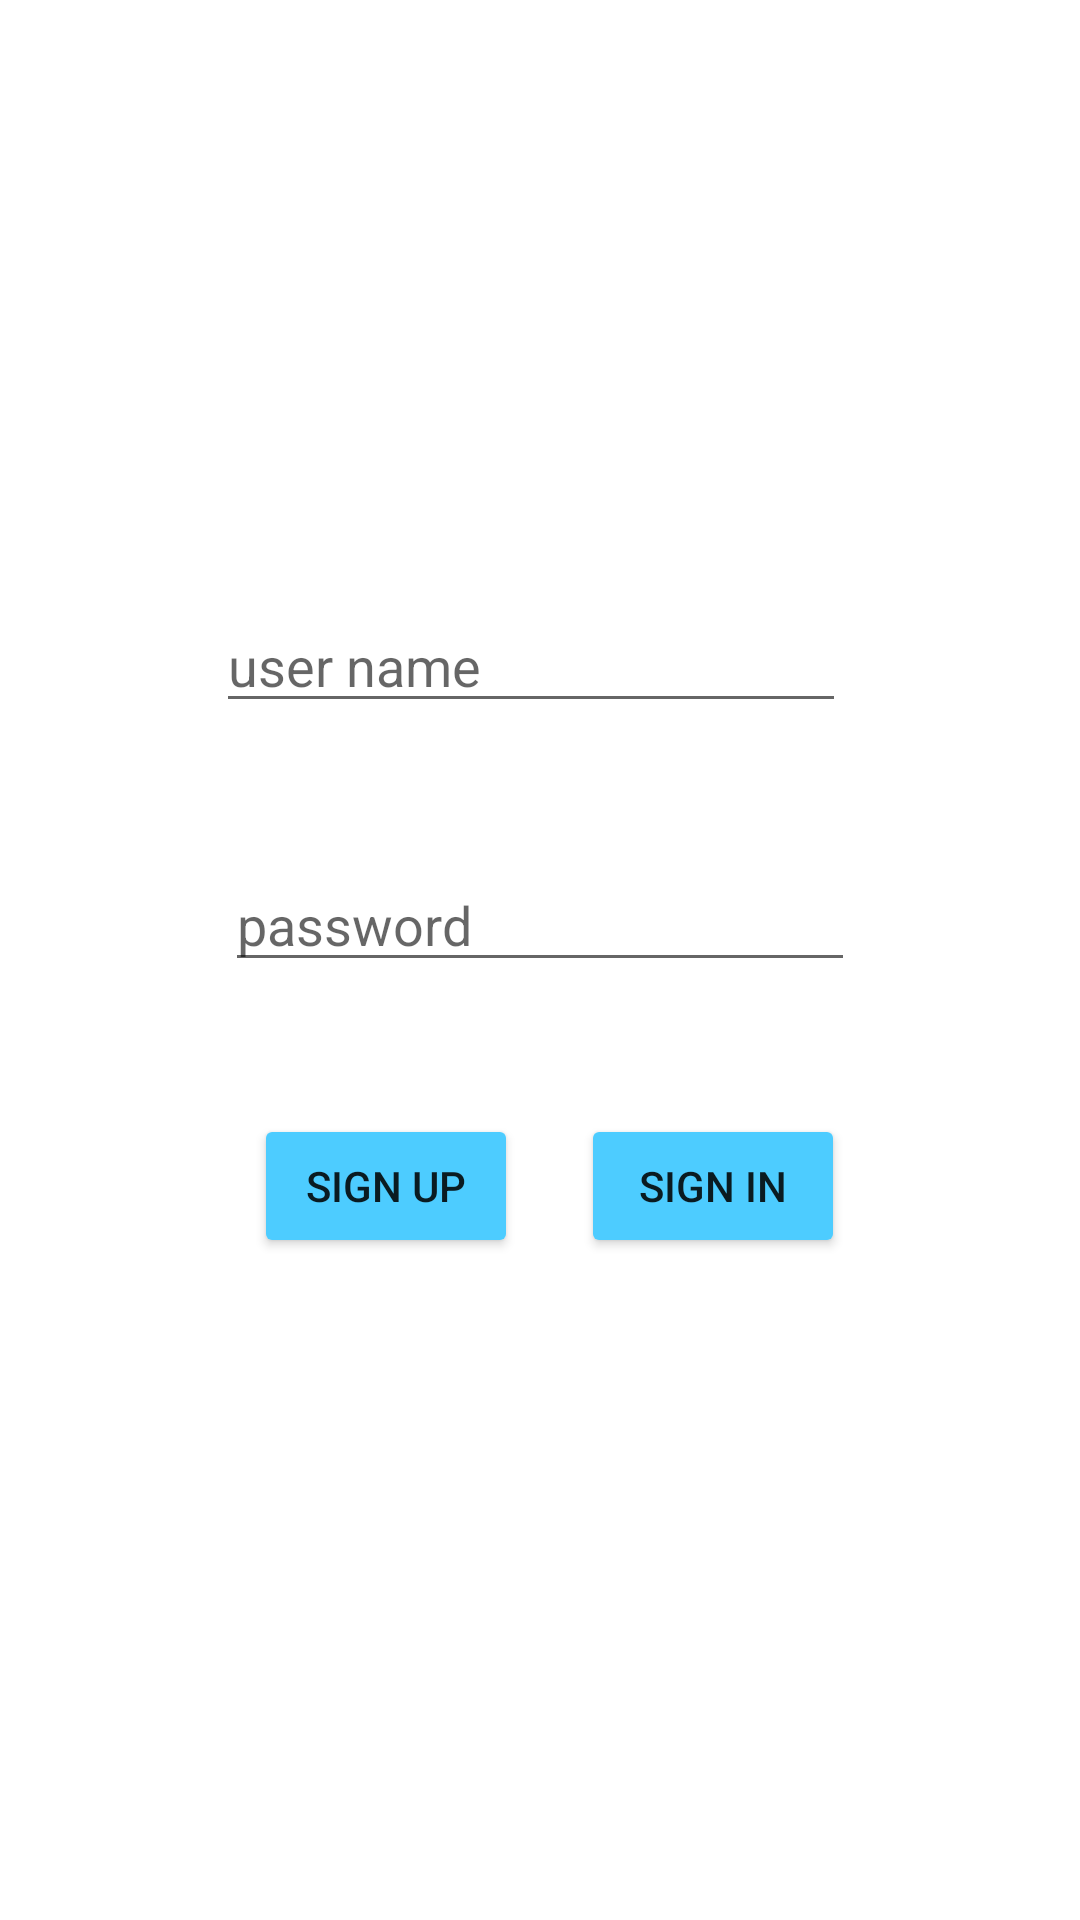

Layout XML and referenced resources for this Android screen:
<!-- AndroidManifest.xml: application theme Theme.MaskiSuDepo -->
<!-- res/layout/activity_sign_up.xml -->
<?xml version="1.0" encoding="utf-8"?>
<androidx.constraintlayout.widget.ConstraintLayout xmlns:android="http://schemas.android.com/apk/res/android"
    xmlns:app="http://schemas.android.com/apk/res-auto"
    xmlns:tools="http://schemas.android.com/tools"
    android:layout_width="match_parent"
    android:layout_height="match_parent"
    android:background="#FFFFFF"
    android:backgroundTint="#FFFFFF"
    tools:context=".SignUpActivity">

    <EditText
        android:id="@+id/user_name_signup_activity"
        android:layout_width="wrap_content"
        android:layout_height="wrap_content"
        android:layout_marginEnd="3dp"
        android:layout_marginBottom="45dp"
        android:ems="10"
        android:hint="user name"
        android:inputType="textPersonName"
        app:layout_constraintBottom_toTopOf="@+id/password_text_signp_activity"
        app:layout_constraintEnd_toEndOf="@+id/password_text_signp_activity" />

    <EditText
        android:id="@+id/password_text_signp_activity"
        android:layout_width="wrap_content"
        android:layout_height="wrap_content"
        android:layout_marginTop="286dp"
        android:ems="10"
        android:hint="password"
        android:inputType="textPersonName"
        app:layout_constraintEnd_toEndOf="parent"
        app:layout_constraintStart_toStartOf="parent"
        app:layout_constraintTop_toTopOf="parent" />

    <Button
        android:id="@+id/signup_button_signup_activity"
        android:layout_width="wrap_content"
        android:layout_height="wrap_content"
        android:layout_marginStart="6dp"
        android:layout_marginTop="44dp"
        android:layout_marginEnd="21dp"
        android:backgroundTint="#4DCCFF"
        android:onClick="signUp"
        android:text="Sign Up"
        app:layout_constraintEnd_toStartOf="@+id/signin_button_signup_activity"
        app:layout_constraintHorizontal_chainStyle="packed"
        app:layout_constraintStart_toStartOf="parent"
        app:layout_constraintTop_toBottomOf="@+id/password_text_signp_activity" />

    <Button
        android:id="@+id/signin_button_signup_activity"
        android:layout_width="wrap_content"
        android:layout_height="wrap_content"
        android:backgroundTint="#4DCCFF"
        android:onClick="signIn"
        android:text="Sign In"
        app:layout_constraintBaseline_toBaselineOf="@+id/signup_button_signup_activity"
        app:layout_constraintEnd_toEndOf="parent"
        app:layout_constraintStart_toEndOf="@+id/signup_button_signup_activity" />
</androidx.constraintlayout.widget.ConstraintLayout>
<!-- resources referenced by this layout -->
<resources>
  <style name="Theme.MaskiSuDepo" parent="Theme.MaterialComponents.DayNight.DarkActionBar">
          
          <item name="colorPrimary">@color/purple_500</item>
          <item name="colorPrimaryVariant">@color/purple_700</item>
          <item name="colorOnPrimary">@color/white</item>
          
          <item name="colorSecondary">@color/teal_200</item>
          <item name="colorSecondaryVariant">@color/teal_700</item>
          <item name="colorOnSecondary">@color/black</item>
          
          <item name="android:statusBarColor" tools:targetApi="l">?attr/colorPrimaryVariant</item>
          
      </style>
  <!-- not gathered from this repository: default colours our renderer supplied (Android Studio template values) -->
  <color name="purple_500">#FF6200EE</color>
  <color name="purple_700">#FF3700B3</color>
  <color name="teal_200">#FF03DAC5</color>
  <color name="teal_700">#FF018786</color>
  <color name="black">#FF000000</color>
  <color name="white">#FFFFFFFF</color>
</resources>
